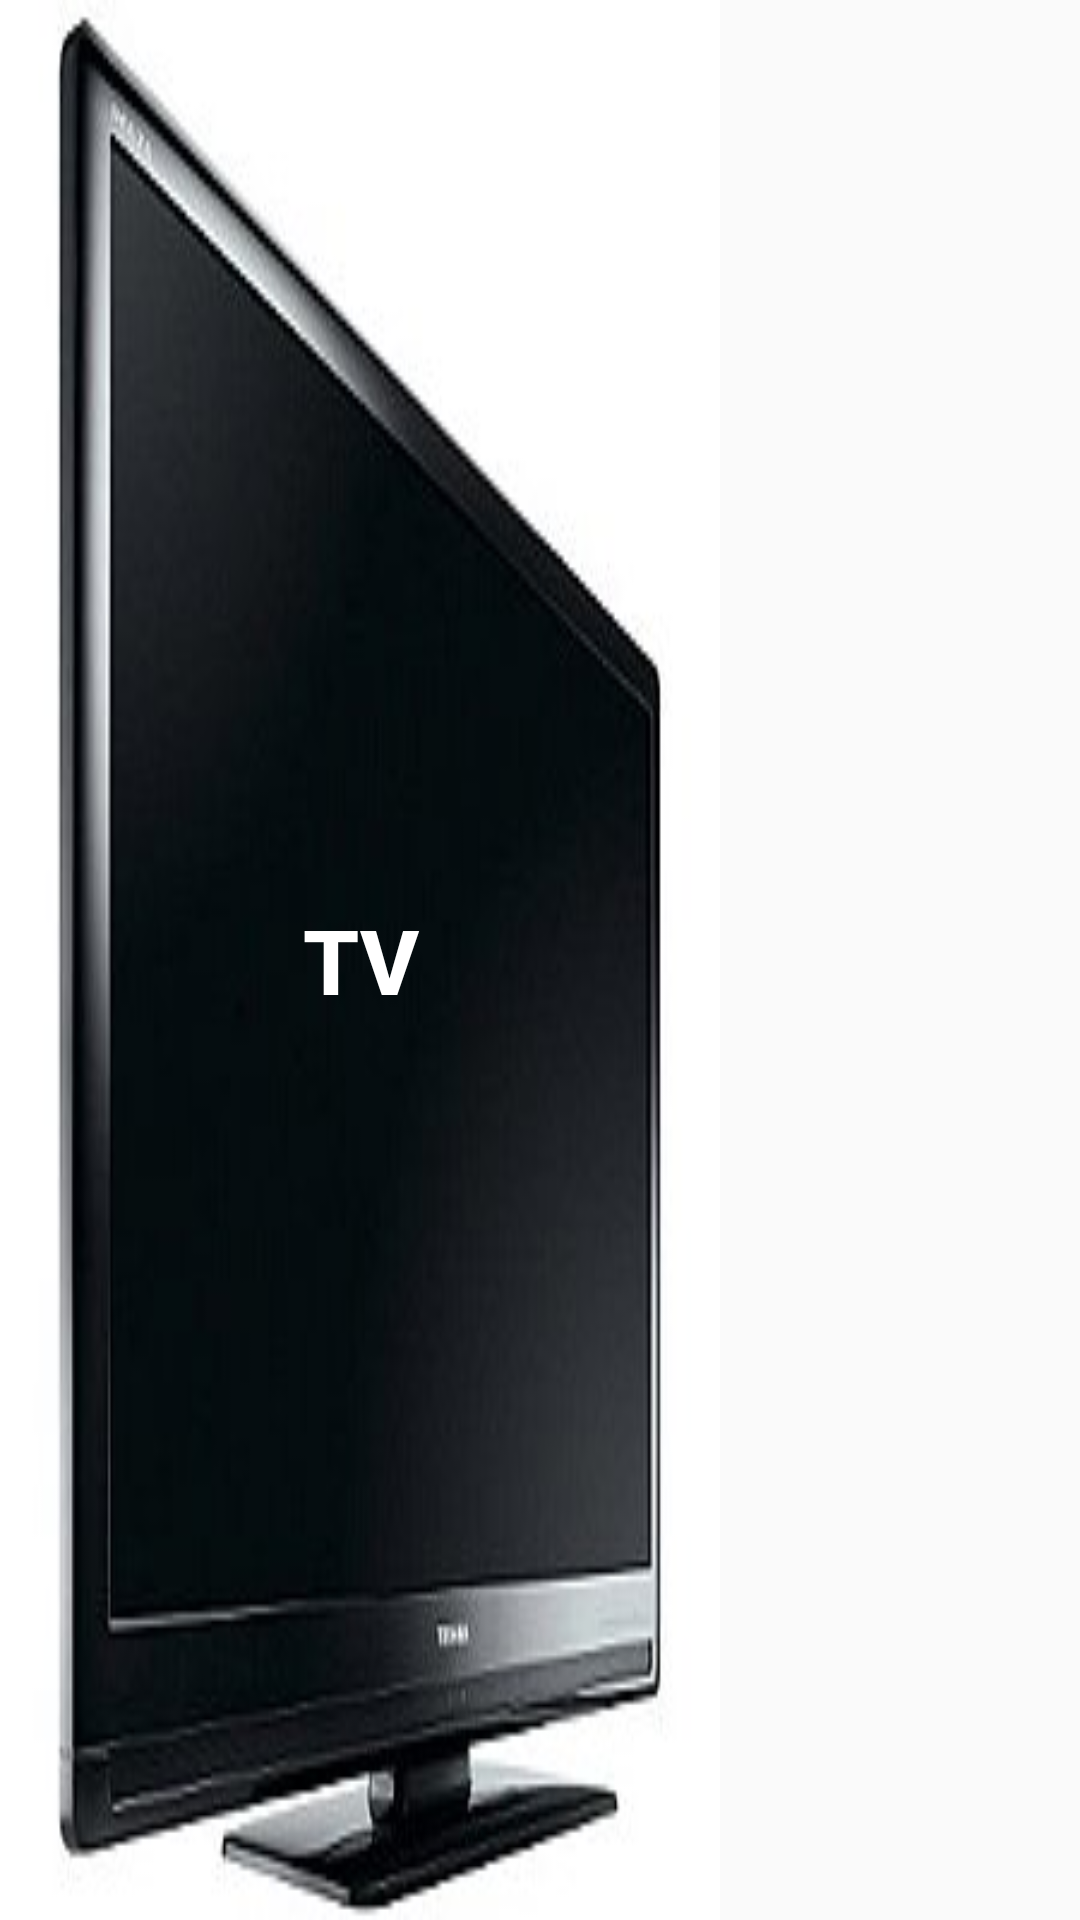

Android layout source for this screen:
<!-- AndroidManifest.xml: application theme AppTheme -->
<!-- res/layout/fragment_sicherheit.xml -->
<?xml version="1.0" encoding="utf-8"?>
<RelativeLayout xmlns:android="http://schemas.android.com/apk/res/android"
    android:layout_width="match_parent"
    android:layout_height="match_parent"
    android:orientation="vertical">

    <LinearLayout
        android:orientation="horizontal"
        android:layout_width="match_parent"
        android:layout_height="match_parent"
        android:weightSum="1" >

        <LinearLayout
            android:orientation="vertical"
            android:layout_width="240dp"
            android:layout_height="match_parent"
            android:weightSum="1" >

            <Button
                android:layout_width="match_parent"
                android:layout_height="match_parent"
                android:text="TV"
                android:id="@+id/tvButton"
                android:layout_centerVertical="true"
                android:layout_centerHorizontal="true"
                android:background="@drawable/tv"
                android:textColor="#ffffff"
                android:textSize="30dp"
                android:textStyle="bold" />
        </LinearLayout>

        <LinearLayout
            android:orientation="vertical"
            android:layout_width="240dp"
            android:layout_height="match_parent"
            android:weightSum="1" />

        <LinearLayout
            android:orientation="vertical"
            android:layout_width="match_parent"
            android:layout_height="match_parent"
            android:weightSum="1" />
    </LinearLayout>
</RelativeLayout>
<!-- resources referenced by this layout -->
<resources>
  <!-- drawable tv: jpg bitmap (drawable, 10370 bytes) -->
  <style name="AppTheme" parent="Theme.AppCompat.Light.NoActionBar">
          
          <item name="colorPrimary">#3F51B5</item>
          
          <item name="colorPrimaryDark">#303F9F</item>
          
          <item name="colorAccent">#FF4081</item>
          <item name="android:textSize">27sp</item>
  
      </style>
</resources>
